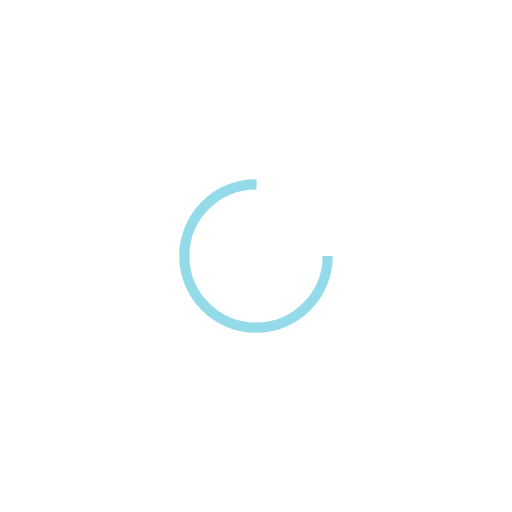
t = 0.00 s
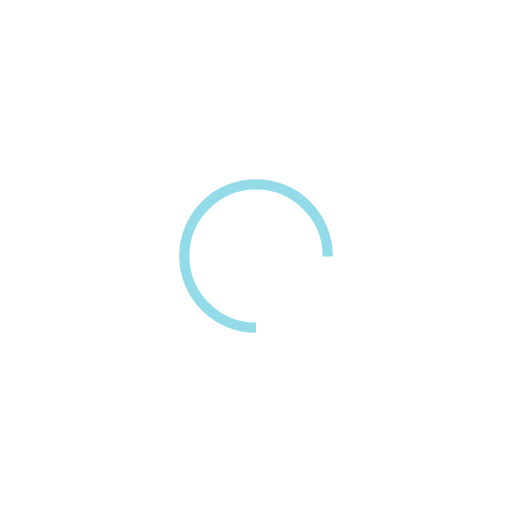
t = 0.25 s
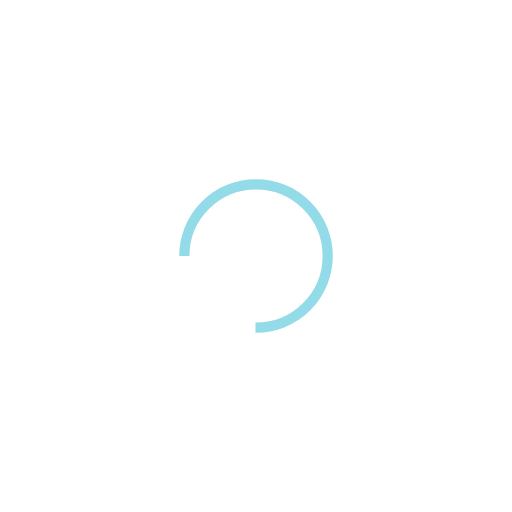
t = 0.50 s
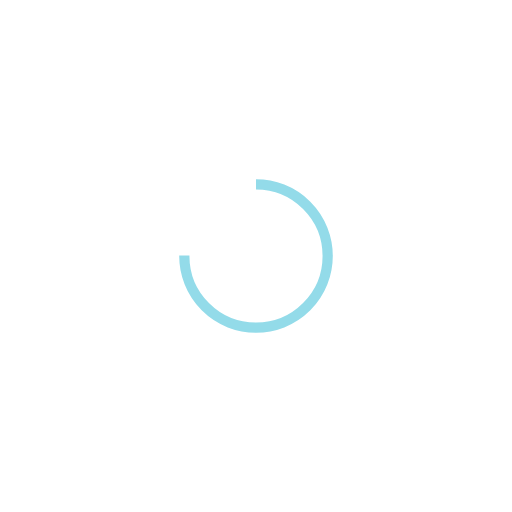
t = 0.75 s

The animated SVG that drew these frames (rendered in a browser with its animation timeline set to each time). Animation: 1 SMIL element (animateTransform=1); one cycle of 1.00 s, repeats indefinitely.

<?xml version="1.0" encoding="utf-8"?>
<svg xmlns="http://www.w3.org/2000/svg" xmlns:xlink="http://www.w3.org/1999/xlink" style="margin: auto; background: none; display: block; shape-rendering: auto;" width="61px" height="61px" viewBox="0 0 100 100" preserveAspectRatio="xMidYMid">
<circle cx="50" cy="50" fill="none" stroke="#93dbe9" stroke-width="2" r="14" stroke-dasharray="65.97344572538566 23.991148575128552">
  <animateTransform attributeName="transform" type="rotate" repeatCount="indefinite" dur="1s" values="0 50 50;360 50 50" keyTimes="0;1"></animateTransform>
</circle>
<!-- [ldio] generated by https://loading.io/ --></svg>
